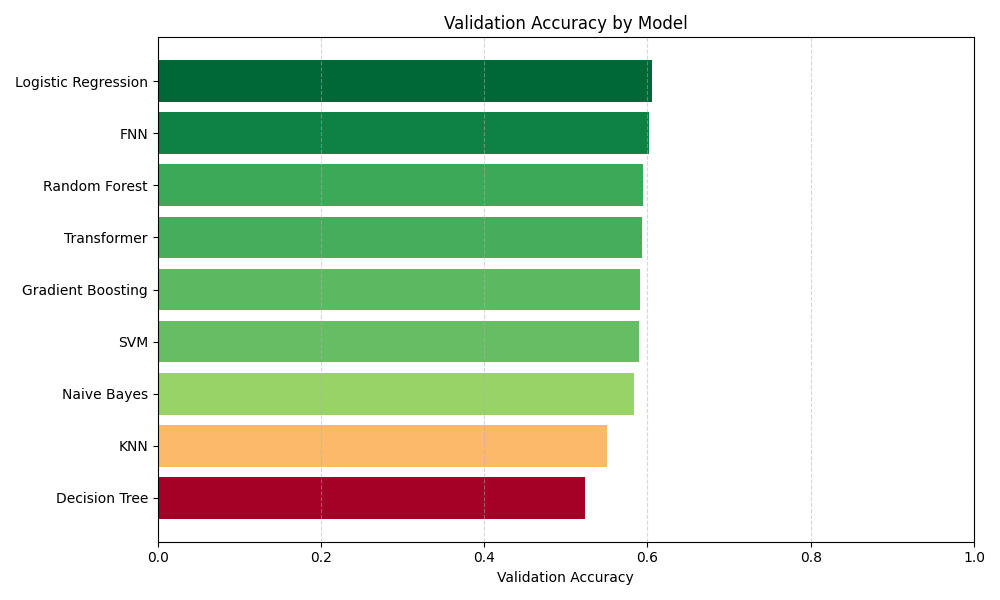

Source data for this figure (header and first rows):
Model, Accuracy
Random Forest, 0.594
Gradient Boosting, 0.5905
SVM, 0.5896
Logistic Regression, 0.6061
KNN, 0.5501
Naive Bayes, 0.5831
Decision Tree, 0.5233
FNN, 0.6014
Transformer, 0.5932
